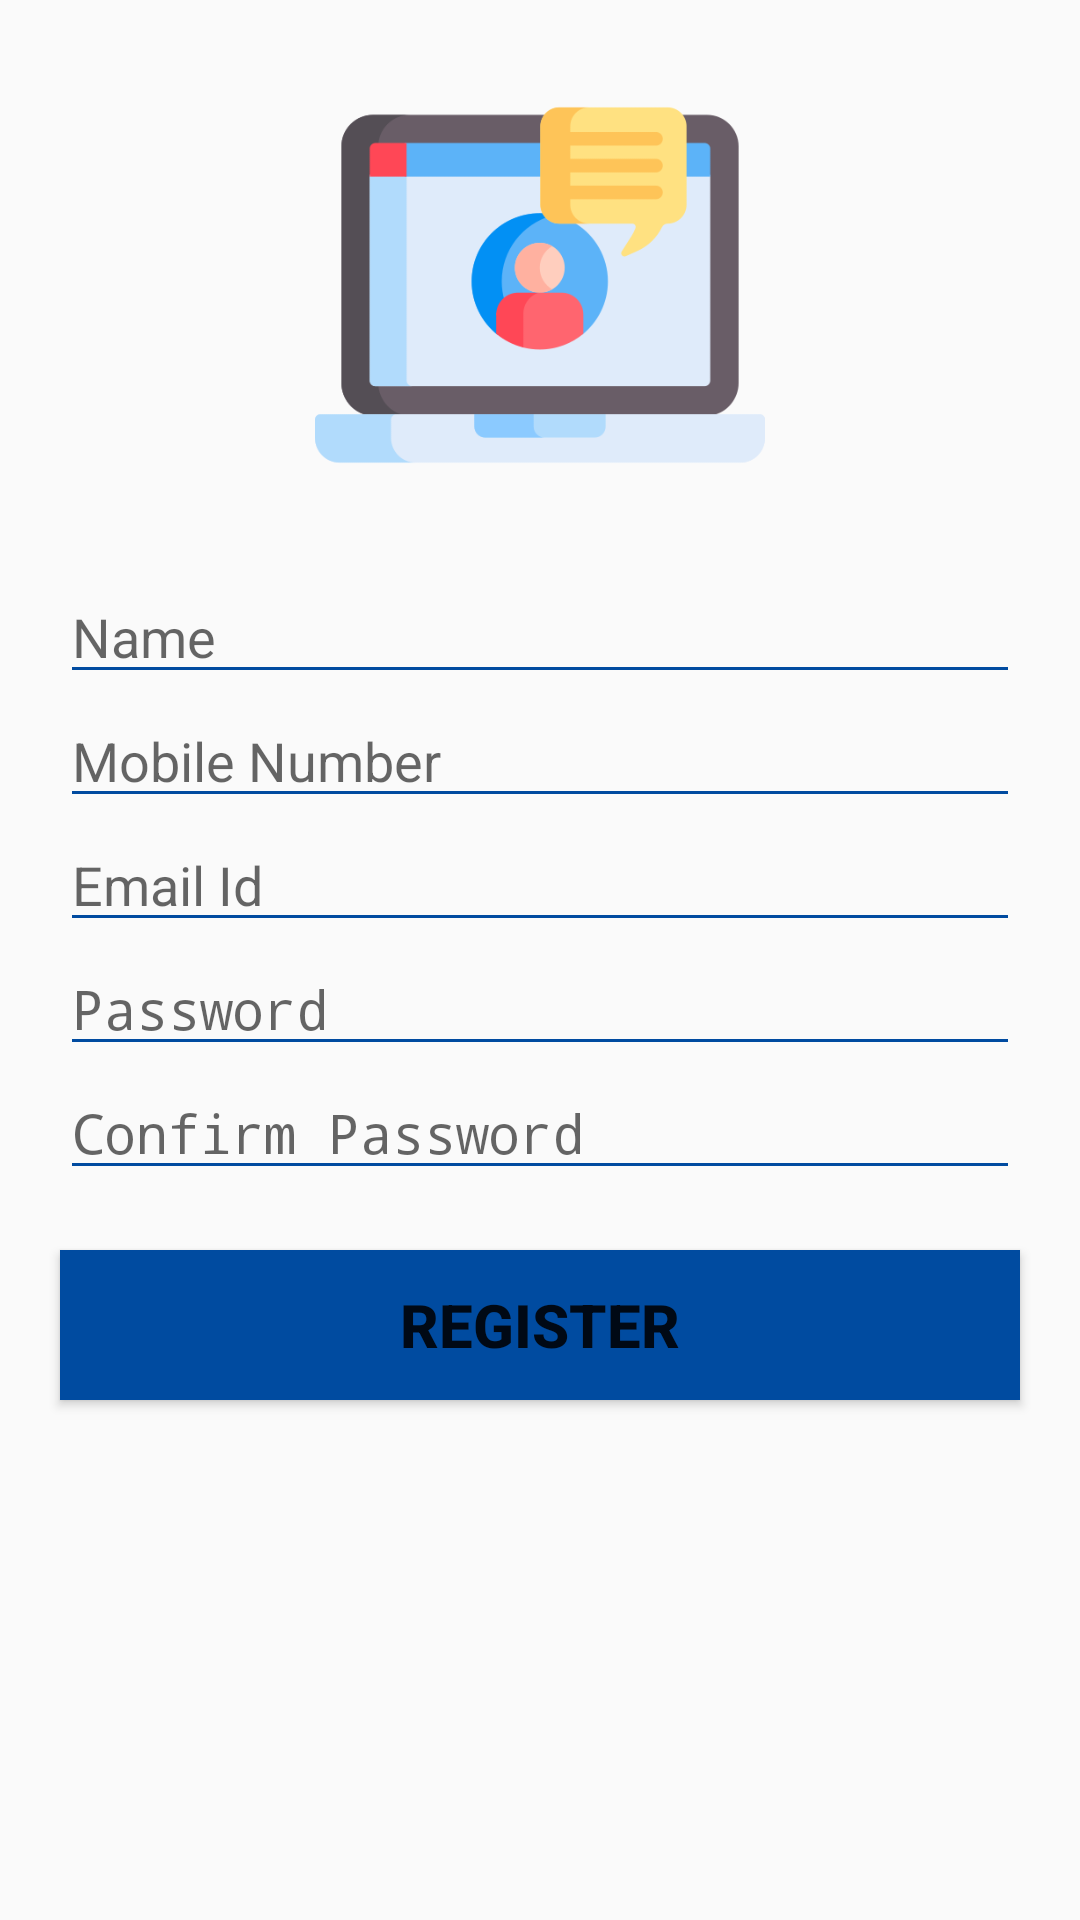

Layout XML and referenced resources for this Android screen:
<!-- AndroidManifest.xml: application theme AppTheme -->
<!-- res/layout/activity_registration.xml -->
<?xml version="1.0" encoding="utf-8"?>
<RelativeLayout xmlns:android="http://schemas.android.com/apk/res/android"
    xmlns:tools="http://schemas.android.com/tools"
    android:layout_width="match_parent"
    android:layout_height="match_parent"
    tools:context=".activity.RegistrationActivity">

    <ImageView
        android:id="@+id/imgProfile"
        android:layout_width="250dp"
        android:layout_height="150dp"
        android:layout_alignParentTop="true"
        android:layout_centerHorizontal="true"
        android:layout_marginVertical="20dp"
        android:src="@drawable/image_profile" />

    <EditText
        android:id="@+id/etName"
        android:layout_width="match_parent"
        android:layout_height="wrap_content"
        android:layout_below="@+id/imgProfile"
        android:layout_marginHorizontal="20dp"
        android:backgroundTint="@color/colorPrimaryDark"
        android:hint="@string/name"
        android:inputType="text"
        android:maxLines="1" />

    <EditText
        android:id="@+id/etMobileNumber"
        android:layout_width="match_parent"
        android:layout_height="wrap_content"
        android:layout_below="@+id/etName"
        android:layout_marginHorizontal="20dp"
        android:backgroundTint="@color/colorPrimaryDark"
        android:hint="Mobile Number"
        android:inputType="phone"
        android:maxLength="10"
        android:maxLines="1" />

    <EditText
        android:id="@+id/etEmailId"
        android:layout_width="match_parent"
        android:layout_height="wrap_content"
        android:layout_below="@+id/etMobileNumber"
        android:layout_marginHorizontal="20dp"
        android:backgroundTint="@color/colorPrimaryDark"
        android:hint="Email Id"
        android:inputType="textEmailAddress"
        android:maxLines="1" />

    <EditText
        android:id="@+id/etPassword"
        android:layout_width="match_parent"
        android:layout_height="wrap_content"
        android:layout_below="@+id/etEmailId"
        android:layout_marginHorizontal="20dp"
        android:backgroundTint="@color/colorPrimaryDark"
        android:hint="Password"
        android:inputType="textPassword"
        android:maxLines="1" />

    <EditText
        android:id="@+id/etConfirmPassword"
        android:layout_width="match_parent"
        android:layout_height="wrap_content"
        android:layout_below="@+id/etPassword"
        android:layout_marginHorizontal="20dp"
        android:backgroundTint="@color/colorPrimaryDark"
        android:hint="@string/confirm_password"
        android:inputType="textPassword"
        android:maxLines="1" />

    <Button
        android:id="@+id/btnRegister"
        android:layout_width="match_parent"
        android:layout_height="50dp"
        android:layout_below="@+id/etConfirmPassword"
        android:layout_margin="20dp"
        android:background="@color/colorPrimaryDark"
        android:text="Register"
        android:textSize="20sp"
        android:textStyle="bold" />

</RelativeLayout>
<!-- resources referenced by this layout -->
<resources>
  <color name="colorPrimaryDark">#004ba0</color>
  <!-- drawable image_profile: png bitmap (drawable, 15648 bytes) -->
  <string name="confirm_password">Confirm Password</string>
  <string name="name">Name</string>
  <style name="AppTheme" parent="Theme.AppCompat.Light.DarkActionBar">
          
          <item name="colorPrimary">@color/colorPrimary</item>
          <item name="colorOnBackground">@color/colorPrimaryLight</item>
          <item name="colorPrimaryDark">@color/colorPrimaryDark</item>
          <item name="colorAccent">@color/colorAccent</item>
      </style>
  <color name="colorPrimary">#1976d2</color>
  <color name="colorPrimaryLight">#fafafa</color>
  <color name="colorAccent">#512da8</color>
</resources>
